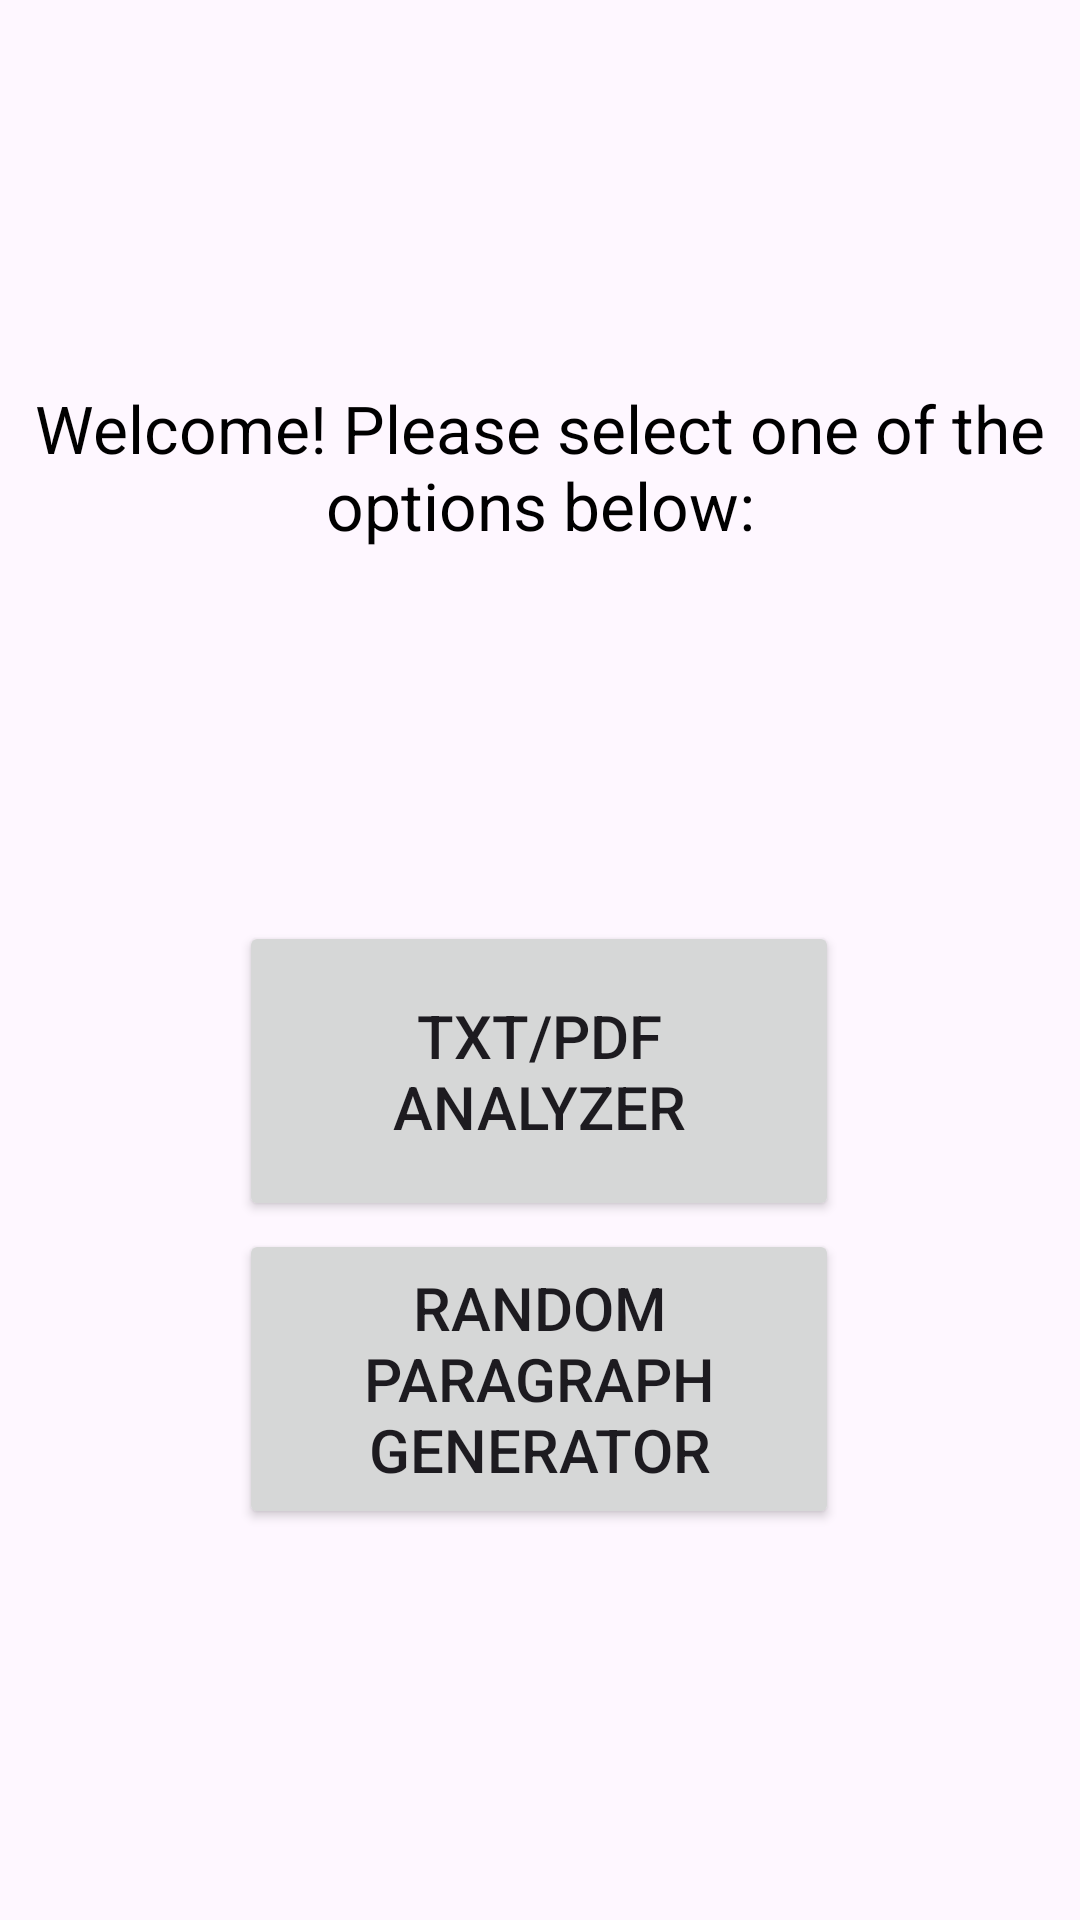

Android layout source for this screen:
<!-- AndroidManifest.xml: application theme Theme.Pset1TextFileAnalyzer -->
<!-- res/layout/activity_main.xml -->
<?xml version="1.0" encoding="utf-8"?>
<androidx.constraintlayout.widget.ConstraintLayout xmlns:android="http://schemas.android.com/apk/res/android"
    xmlns:app="http://schemas.android.com/apk/res-auto"
    xmlns:tools="http://schemas.android.com/tools"
    android:id="@+id/main"
    android:layout_width="match_parent"
    android:layout_height="match_parent"
    tools:context=".MainActivity">

    <TextView
        android:id="@+id/textView"
        android:layout_width="wrap_content"
        android:layout_height="wrap_content"
        android:layout_marginTop="128dp"
        android:textColor="@color/black"
        android:textSize="22dp"
        android:gravity="center"
        android:text="Welcome! Please select one of the options below:"
        app:layout_constraintEnd_toEndOf="parent"
        app:layout_constraintStart_toStartOf="parent"
        app:layout_constraintTop_toTopOf="parent" />

    <Button
        android:id="@+id/button"
        android:layout_width="200dp"
        android:layout_height="100dp"
        android:layout_marginTop="124dp"
        android:text="TXT/PDF Analyzer"
        android:textSize="20dp"
        app:layout_constraintEnd_toEndOf="parent"
        app:layout_constraintHorizontal_bias="0.497"
        app:layout_constraintStart_toStartOf="parent"
        app:layout_constraintTop_toBottomOf="@+id/textView" />

    <Button
        android:id="@+id/button2"
        android:layout_width="200dp"
        android:layout_height="100dp"
        android:layout_marginBottom="128dp"
        android:text="Random Paragraph Generator"
        android:textSize="20dp"
        app:layout_constraintBottom_toBottomOf="parent"
        app:layout_constraintEnd_toEndOf="parent"
        app:layout_constraintHorizontal_bias="0.497"
        app:layout_constraintStart_toStartOf="parent"
        app:layout_constraintTop_toBottomOf="@+id/button" />

</androidx.constraintlayout.widget.ConstraintLayout>
<!-- resources referenced by this layout -->
<resources>
  <style name="Theme.Pset1TextFileAnalyzer" parent="Base.Theme.Pset1TextFileAnalyzer" />
  <style name="Base.Theme.Pset1TextFileAnalyzer" parent="Theme.Material3.DayNight.NoActionBar">
          
          
      </style>
  <!-- not gathered from this repository: default colours our renderer supplied (Android Studio template values) -->
  <color name="black">#FF000000</color>
</resources>
